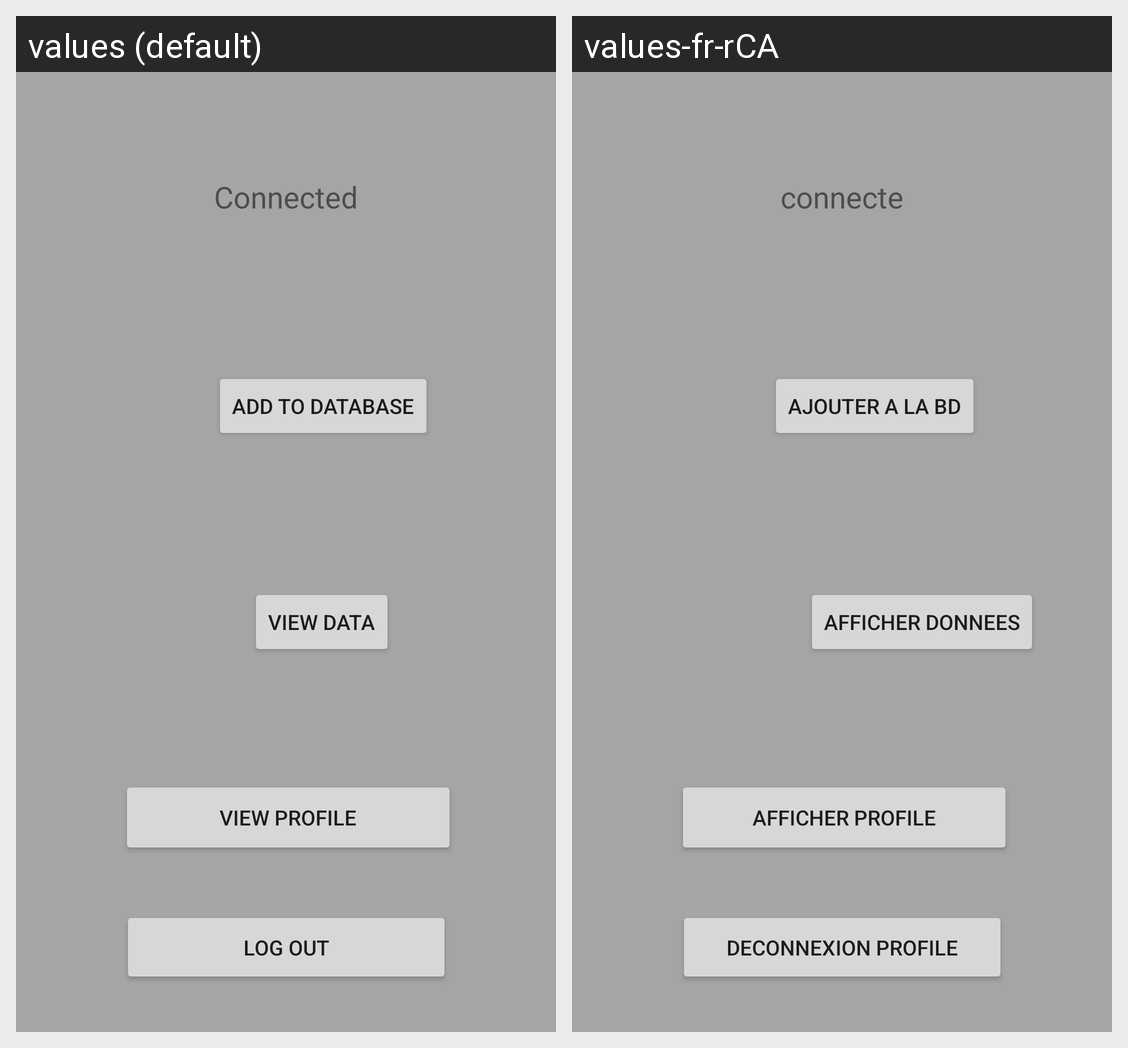

The same Android screen rendered under two of its app's locales, left to right. List the strings drawn on it with the default value and each locale's translation.
Android screen res/layout/activity_gestion.xml rendered under 2 locales, left to right: values (default), values-fr-rCA. Device: Nexus 5 (rendered at 1080×1920; each locale shown at half size, 540×960, under a caption strip naming it); theme AppTheme.
Strings drawn on this screen, with the default value and each locale's value (text and hints the layout hard-codes, and strings that could not be matched under every locale, appear in the picture but are not listed):

tv_affichage
  values: Connected
  values-fr-rCA: connecte

btn_profile
  values: View profile
  values-fr-rCA: Afficher profile

btn_deco
  values: Log out
  values-fr-rCA: Deconnexion profile

ajouter_a_la_bd
  values: Add to database
  values-fr-rCA: Ajouter a la bd

view_data
  values: View data
  values-fr-rCA: Afficher donnees
